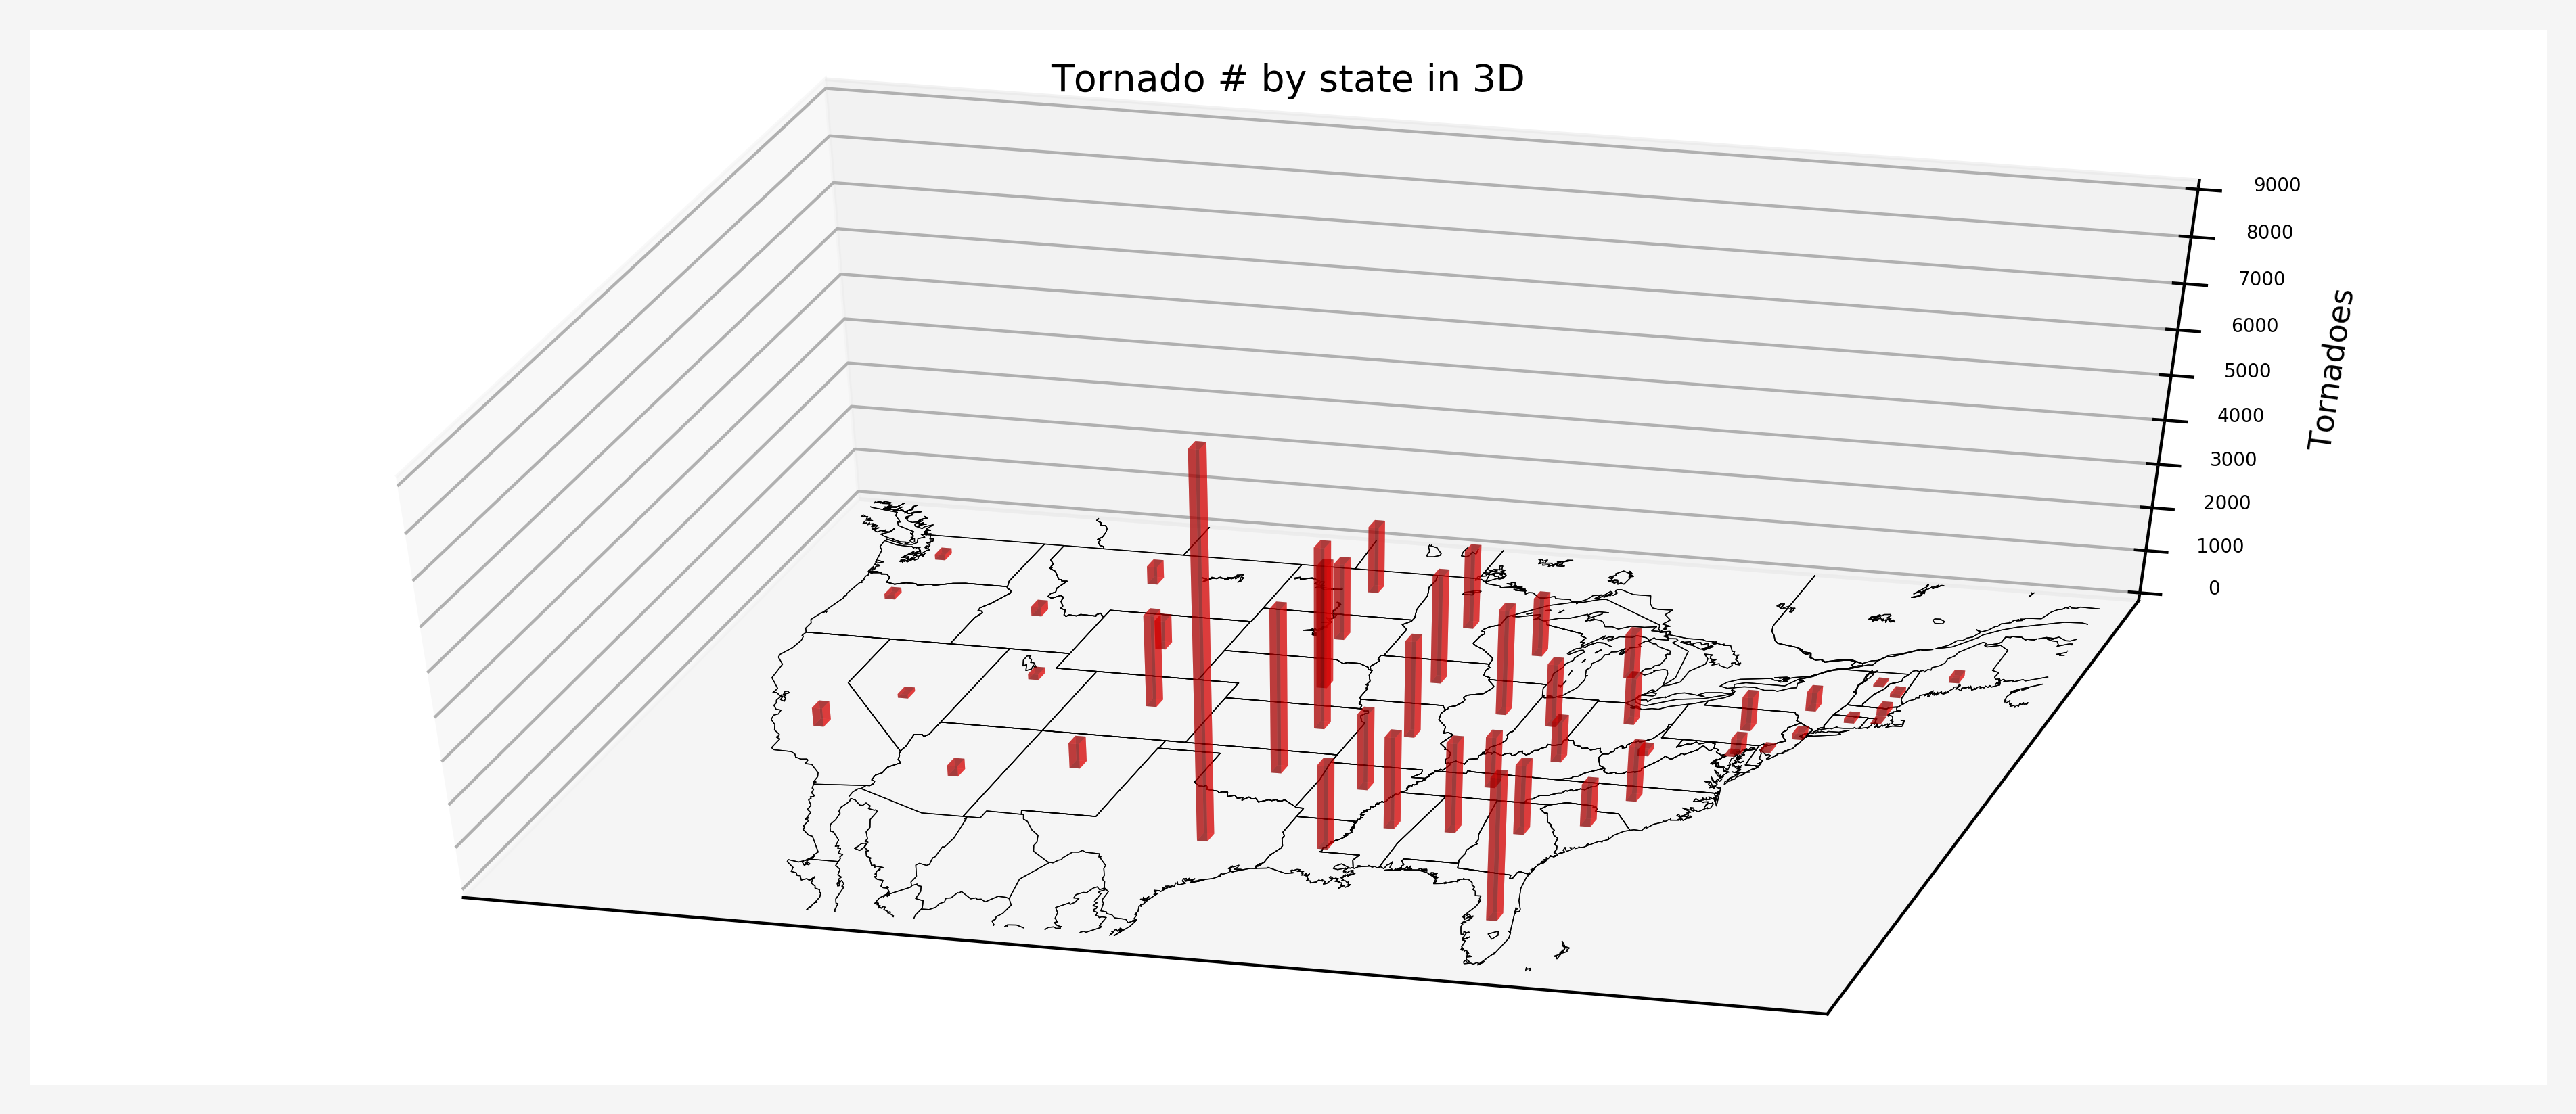

The Python source for this figure:
# -*- coding: utf-8 -*-

''' created 9/16/18 by Brandon Molyneaux

Using pandas, figure out the number of tornadoes in a state then 
store in a dictionary, as well as the lat/lon of the "center" of the state.

Pandas calculation

Code adapted from Python Programming and Visualization for Scientists by Alex DeCaria.'''

import matplotlib.pyplot as plt
from matplotlib.collections import PolyCollection
import numpy as np

stateCount = {#'AK': [4, 61.370716, -152.404419],
 'AL': [2099, 32.806671, -86.791130],
 'AR': [1775, 34.969704, -92.373123],
 'AZ': [245, 33.729759, -111.431221],
 'CA': [430, 36.116203, -119.681564],
 'CO': [2129, 39.059811, -105.311104],
 'CT': [95, 41.597782, -72.755371],
 'DC': [2, 38.897438, -77.026817],
 'DE': [61, 39.318523, -75.507141],
 'FL': [3335, 27.766279, -81.686783],
 'GA': [1628, 33.040619, -83.643074],
 #'HI': [41, 21.094318, -157.498337],
 'IA': [2501, 42.011539, -93.210526],
 'ID': [209, 44.240459, -114.478828],
 'IL': [2443, 40.349457, -88.986137],
 'IN': [1462, 39.849426, -86.258278],
 'KS': [4189, 38.526600, -96.726486],
 'KY': [949, 37.668140, -84.670067],
 'LA': [1969, 31.169546, -91.867805],
 'MA': [161, 42.230171, -71.530106],
 'MD': [353, 39.063946, -76.802101],
 'ME': [132, 44.693947, -69.381927],
 'MI': [1028, 43.326618, -84.536095],
 'MN': [1805, 45.694454, -93.900192],
 'MO': [2253, 38.456085, -92.288368],
 'MS': [2147, 32.741646, -89.678696],
 'MT': [413, 46.921925, -110.454353],
 'NC': [1283, 35.630066, -79.806419],
 'ND': [1537, 47.528912, -99.784012],
 'NE': [2836, 41.125370, -98.268082],
 'NH': [89, 43.452492, -71.563896],
 'NJ': [146, 40.298904, -74.521011],
 'NM': [582, 34.840515, -106.248482],
 'NV': [88, 38.313515, -117.055374],
 'NY': [436, 42.165726, -74.948051],
 'OH': [1079, 40.388783, -82.764915],
 'OK': [3800, 35.565342, -96.928917],
 'OR': [112, 44.572021, -122.070938],
 'PA': [786, 40.590752, -77.209755],
 #'PR': [26, 18.200178, -66.664513],
 'RI': [10, 41.680893, -71.511780],
 'SC': [989, 33.856892, -80.945007],
 'SD': [1773, 44.299782, -99.438828],
 'TN': [1188, 35.747845, -86.692345],
 'TX': [8753, 31.054487, -97.563461],
 'UT': [128, 40.150032, -111.862434],
 'VA': [710, 37.769337, 78.169968],
 'VT': [44, 44.045876, -72.710686],
 'WA': [118, 47.400902, -121.490494],
 'WI': [1348, 44.268543, -89.616508],
 'WV': [138, 38.491226, -80.954453],
 'WY': [663, 42.755966, -107.302490]}


allTors = np.array([stateCount[key][0] for key in stateCount])
lats = np.array([stateCount[key][1] for key in stateCount])
lons = np.array([stateCount[key][2] for key in stateCount])

plt.close('all')
fig = plt.figure(figsize = (12, 8))
ax = fig.gca(projection='3d')
extent = [-127, -65, 25, 51]

# make the map and axis.
m = Basemap(llcrnrlon=extent[0], llcrnrlat=extent[2],
             urcrnrlon=extent[1], urcrnrlat=extent[3],
             projection='cyl', resolution='l', ax=ax)
ax.add_collection3d(m.drawcoastlines(linewidth=0.25))
ax.add_collection3d(m.drawcountries(linewidth=0.25))
ax.add_collection3d(m.drawstates(linewidth=0.25))
ax.view_init(azim = 285, elev = 45)
ax.set_zlabel(u'Tornadoes', labelpad = 4, size = 'small')
for t in ax.zaxis.get_major_ticks(): 
    t.label.set_fontsize(5)

x, y = m(lons, lats)

ax.bar3d(x, y, np.array([0] * len(lats)), 0.5, 0.5, allTors, color = 'r', alpha = 0.5)

plt.title("Tornado # by state in 3D", size = 'medium')

ax.set_zlim(0., 9000)
plt.show()
